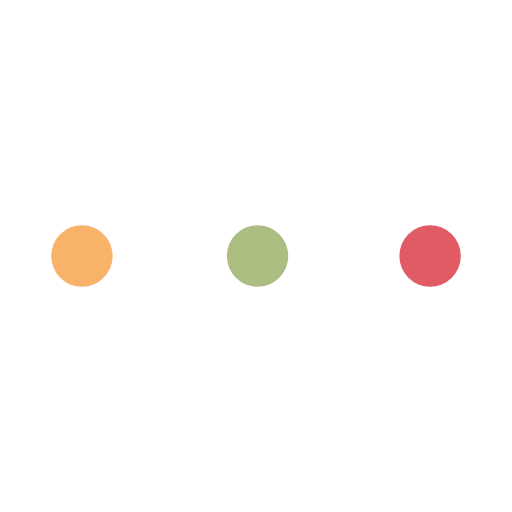
t = 0.00 s
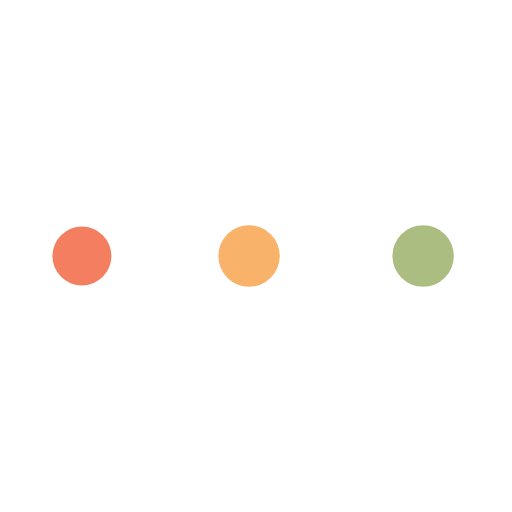
t = 0.51 s
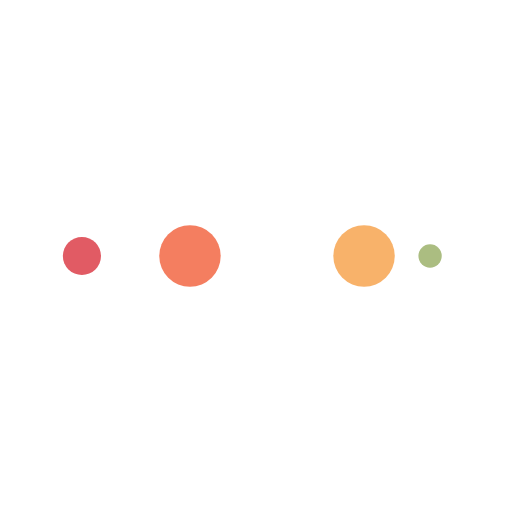
t = 0.85 s
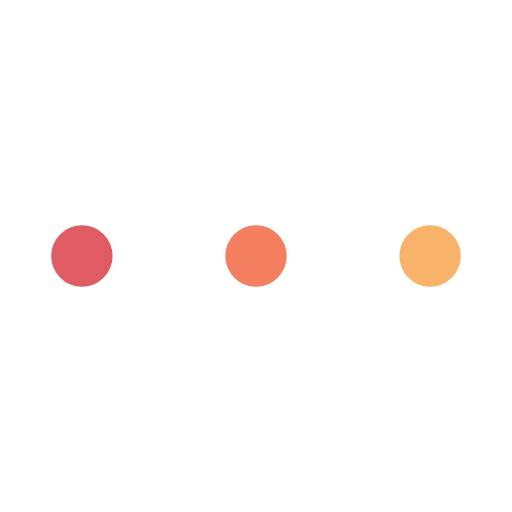
t = 1.35 s
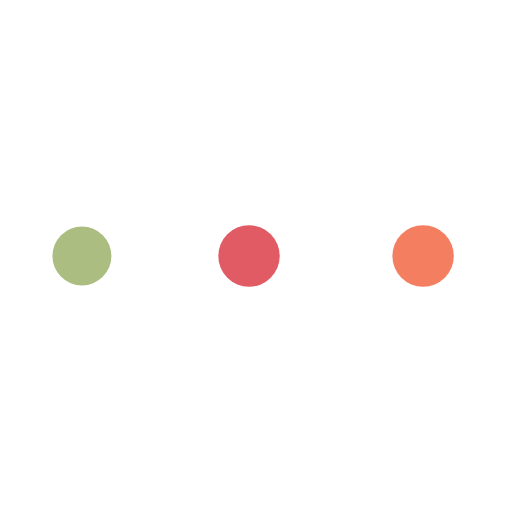
t = 1.86 s
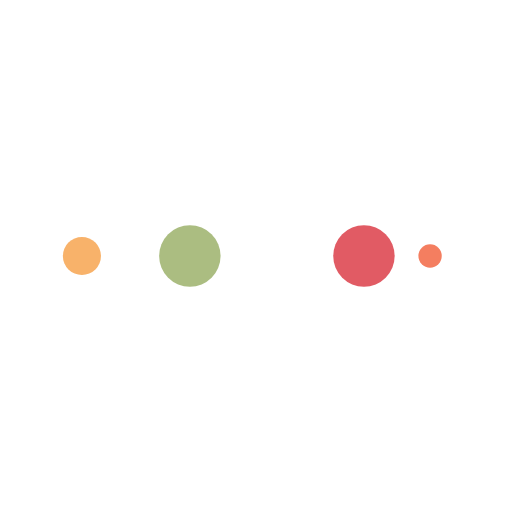
t = 2.20 s

The animated SVG that drew these frames (rendered in a browser with its animation timeline set to each time). Animation: 10 SMIL elements (animate=10); one cycle of 2.70 s, repeats indefinitely.

<?xml version="1.0" encoding="utf-8"?>
<svg xmlns="http://www.w3.org/2000/svg" xmlns:xlink="http://www.w3.org/1999/xlink" style="margin: auto; background: rgb(255, 255, 255); display: block; shape-rendering: auto;" width="114px" height="114px" viewBox="0 0 100 100" preserveAspectRatio="xMidYMid">
<circle cx="84" cy="50" r="10" fill="#e15b64">
    <animate attributeName="r" repeatCount="indefinite" dur="0.6756756756756757s" calcMode="spline" keyTimes="0;1" values="6;0" keySplines="0 0.5 0.5 1" begin="0s"></animate>
    <animate attributeName="fill" repeatCount="indefinite" dur="2.7027027027027026s" calcMode="discrete" keyTimes="0;0.25;0.5;0.75;1" values="#e15b64;#abbd81;#f8b26a;#f47e60;#e15b64" begin="0s"></animate>
</circle><circle cx="16" cy="50" r="10" fill="#e15b64">
  <animate attributeName="r" repeatCount="indefinite" dur="2.7027027027027026s" calcMode="spline" keyTimes="0;0.25;0.5;0.75;1" values="0;0;6;6;6" keySplines="0 0.5 0.5 1;0 0.5 0.5 1;0 0.5 0.5 1;0 0.5 0.5 1" begin="0s"></animate>
  <animate attributeName="cx" repeatCount="indefinite" dur="2.7027027027027026s" calcMode="spline" keyTimes="0;0.25;0.5;0.75;1" values="16;16;16;50;84" keySplines="0 0.5 0.5 1;0 0.5 0.5 1;0 0.5 0.5 1;0 0.5 0.5 1" begin="0s"></animate>
</circle><circle cx="50" cy="50" r="10" fill="#f47e60">
  <animate attributeName="r" repeatCount="indefinite" dur="2.7027027027027026s" calcMode="spline" keyTimes="0;0.25;0.5;0.75;1" values="0;0;6;6;6" keySplines="0 0.5 0.5 1;0 0.5 0.5 1;0 0.5 0.5 1;0 0.5 0.5 1" begin="-0.6756756756756757s"></animate>
  <animate attributeName="cx" repeatCount="indefinite" dur="2.7027027027027026s" calcMode="spline" keyTimes="0;0.25;0.5;0.75;1" values="16;16;16;50;84" keySplines="0 0.5 0.5 1;0 0.5 0.5 1;0 0.5 0.5 1;0 0.5 0.5 1" begin="-0.6756756756756757s"></animate>
</circle><circle cx="84" cy="50" r="10" fill="#f8b26a">
  <animate attributeName="r" repeatCount="indefinite" dur="2.7027027027027026s" calcMode="spline" keyTimes="0;0.25;0.5;0.75;1" values="0;0;6;6;6" keySplines="0 0.5 0.5 1;0 0.5 0.5 1;0 0.5 0.5 1;0 0.5 0.5 1" begin="-1.3513513513513513s"></animate>
  <animate attributeName="cx" repeatCount="indefinite" dur="2.7027027027027026s" calcMode="spline" keyTimes="0;0.25;0.5;0.75;1" values="16;16;16;50;84" keySplines="0 0.5 0.5 1;0 0.5 0.5 1;0 0.5 0.5 1;0 0.5 0.5 1" begin="-1.3513513513513513s"></animate>
</circle><circle cx="16" cy="50" r="10" fill="#abbd81">
  <animate attributeName="r" repeatCount="indefinite" dur="2.7027027027027026s" calcMode="spline" keyTimes="0;0.25;0.5;0.75;1" values="0;0;6;6;6" keySplines="0 0.5 0.5 1;0 0.5 0.5 1;0 0.5 0.5 1;0 0.5 0.5 1" begin="-2.027027027027027s"></animate>
  <animate attributeName="cx" repeatCount="indefinite" dur="2.7027027027027026s" calcMode="spline" keyTimes="0;0.25;0.5;0.75;1" values="16;16;16;50;84" keySplines="0 0.5 0.5 1;0 0.5 0.5 1;0 0.5 0.5 1;0 0.5 0.5 1" begin="-2.027027027027027s"></animate>
</circle>
<!-- [ldio] generated by https://loading.io/ --></svg>